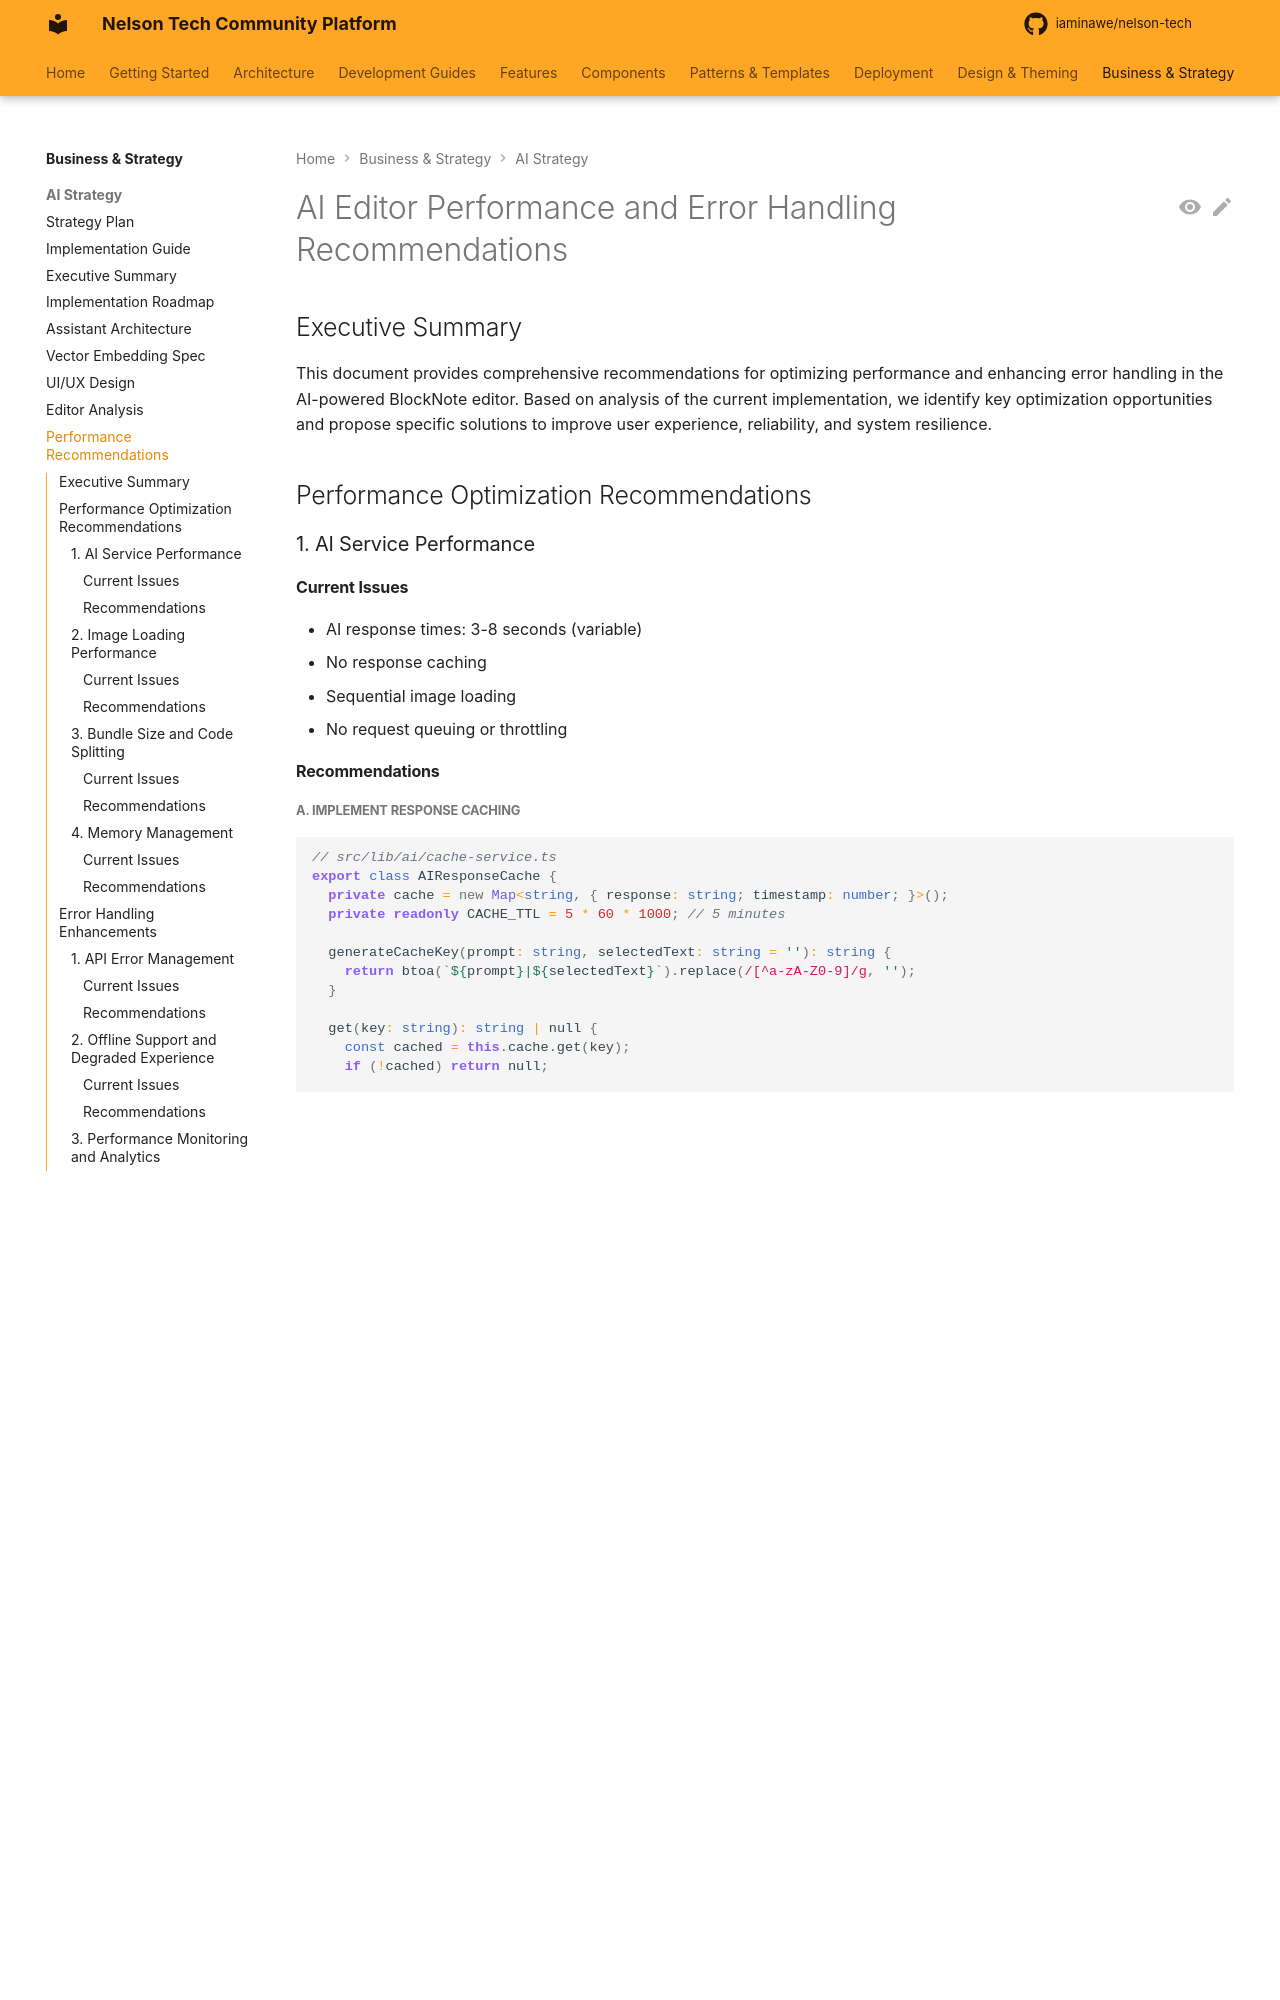

repository: iaminawe/uluntu · page: business/AI_EDITOR_PERFORMANCE_RECOMMENDATIONS/index.html · generator: mkdocs

# AI Editor Performance and Error Handling Recommendations

## Executive Summary

This document provides comprehensive recommendations for optimizing performance and enhancing error handling in the AI-powered BlockNote editor. Based on analysis of the current implementation, we identify key optimization opportunities and propose specific solutions to improve user experience, reliability, and system resilience.

## Performance Optimization Recommendations

### 1. AI Service Performance

#### Current Issues
- AI response times: 3-8 seconds (variable)
- No response caching
- Sequential image loading
- No request queuing or throttling

#### Recommendations

##### A. Implement Response Caching
```typescript
// src/lib/ai/cache-service.ts
export class AIResponseCache {
  private cache = new Map<string, { response: string; timestamp: number; }>();
  private readonly CACHE_TTL = 5 * 60 * 1000; // 5 minutes
  
  generateCacheKey(prompt: string, selectedText: string = ''): string {
    return btoa(`${prompt}|${selectedText}`).replace(/[^a-zA-Z0-9]/g, '');
  }
  
  get(key: string): string | null {
    const cached = this.cache.get(key);
    if (!cached) return null;
    
    if (Date.now() - cached.timestamp > this.CACHE_TTL) {
      this.cache.delete(key);
      return null;
    }
    
    return cached.response;
  }
  
  set(key: string, response: string): void {
    this.cache.set(key, { response, timestamp: Date.now() });
    
    // Cleanup old entries
    if (this.cache.size > 100) {
      const entries = Array.from(this.cache.entries());
      entries.sort((a, b) => a[1].timestamp - b[1].timestamp);
      entries.slice(0, 20).forEach(([key]) => this.cache.delete(key));
    }
  }
}
```
